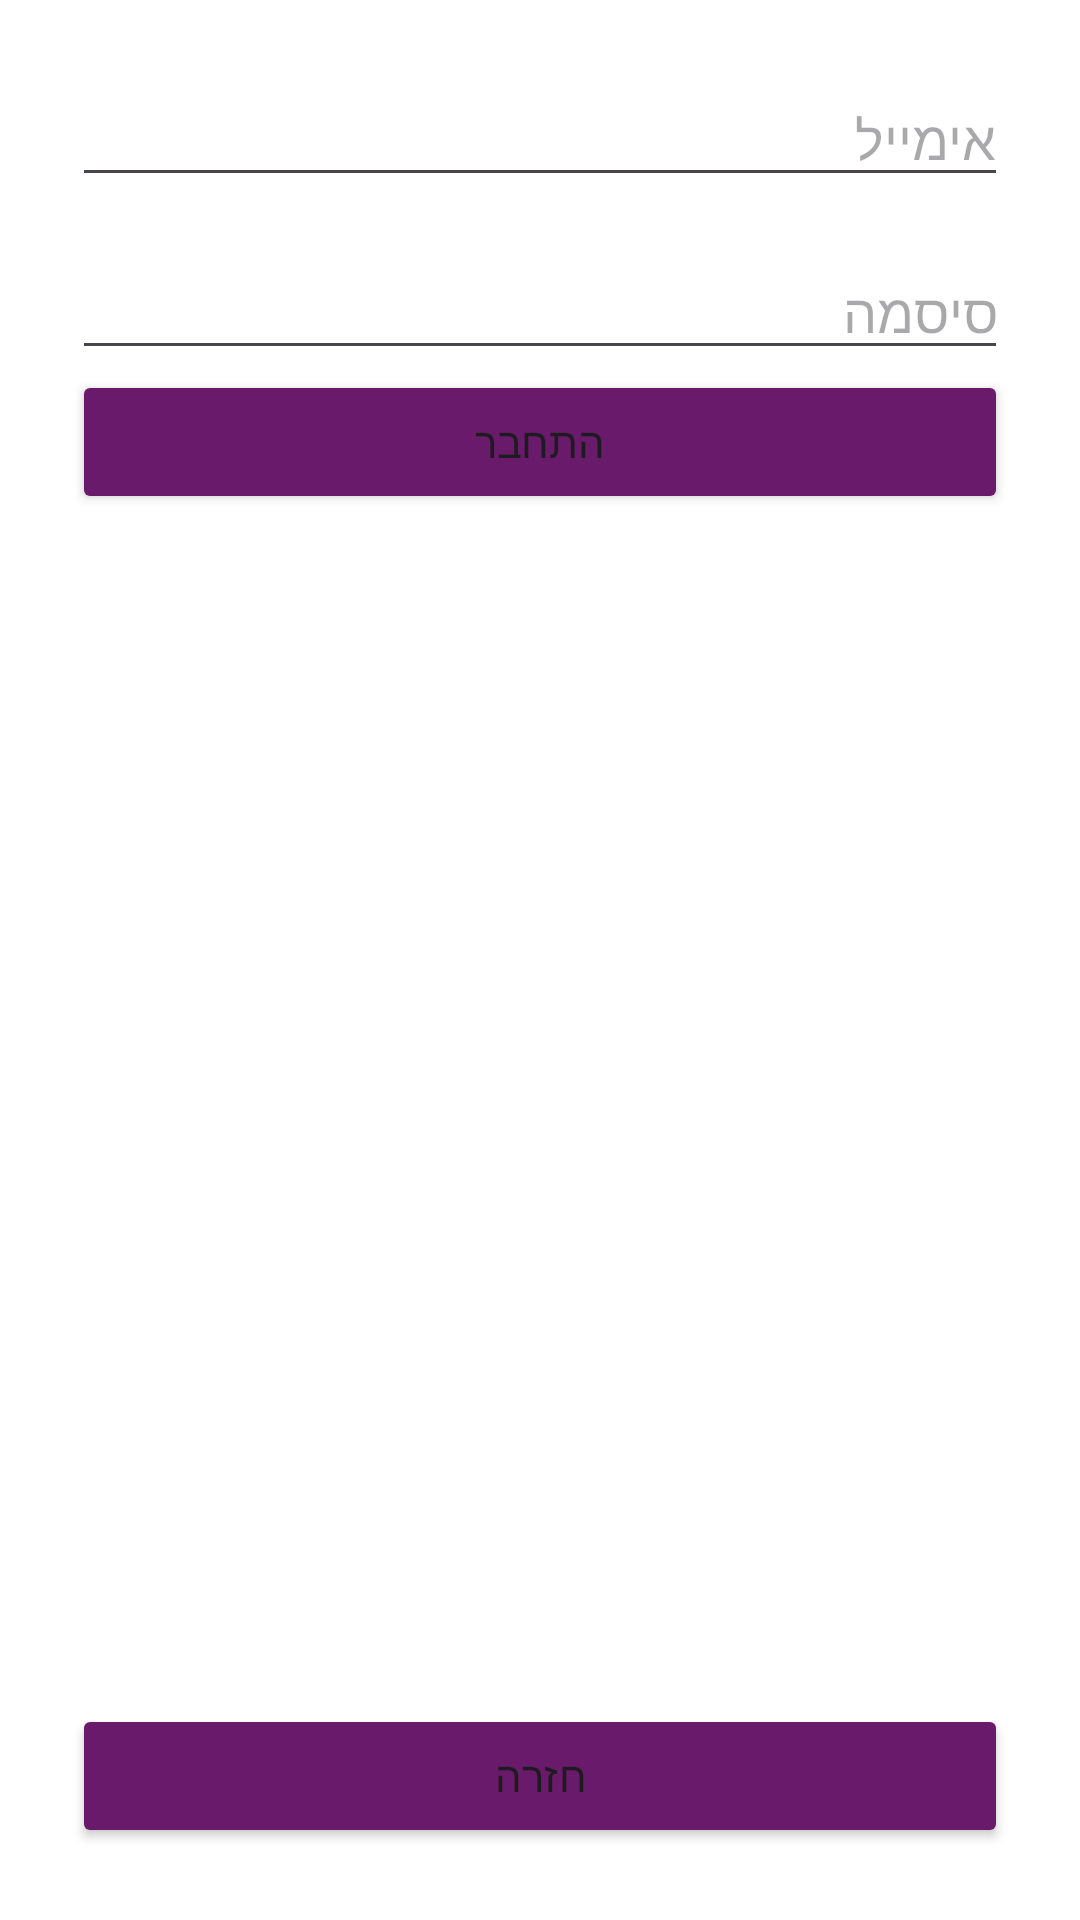

Here is an Android app screen rendered from its layout file. Give the layout XML and the strings, colors and styles it references.
<!-- AndroidManifest.xml: application theme Theme.NotesArray -->
<!-- res/layout/activity_regular.xml -->
<?xml version="1.0" encoding="utf-8"?>
<LinearLayout
    xmlns:android="http://schemas.android.com/apk/res/android"
    android:layout_width="match_parent"
    android:layout_height="match_parent"
    android:orientation="vertical"
    android:padding="24dp"
    android:background="@color/white"
    android:gravity="center_vertical">

    <EditText
        android:id="@+id/emailEditText"
        android:layout_width="match_parent"
        android:layout_height="wrap_content"
        android:hint="אימייל"
        android:inputType="textEmailAddress"
        android:layout_marginBottom="16dp"/>

    <EditText
        android:id="@+id/passwordEditText"
        android:layout_width="match_parent"
        android:layout_height="wrap_content"
        android:hint="סיסמה"
        android:inputType="textPassword"
        android:gravity="right" />


    <Button
        android:id="@+id/loginButton"
        android:layout_width="match_parent"
        android:backgroundTint="@color/magenta"
        android:layout_height="wrap_content"
        android:text="התחבר" />

    <View
        android:layout_width="match_parent"
        android:layout_height="0dp"
        android:layout_weight="1" />

    <Button
        android:id="@+id/backButton"
        android:layout_width="match_parent"
        android:backgroundTint="@color/magenta"
        android:layout_height="wrap_content"
        android:text="חזרה" />

</LinearLayout>
<!-- resources referenced by this layout -->
<resources>
  <color name="magenta">#6A1A6A</color>
  <color name="white">#FFFFFFFF</color>
  <style name="Theme.NotesArray" parent="Base.Theme.NotesArray" />
  <style name="Base.Theme.NotesArray" parent="Theme.Material3.DayNight.NoActionBar">
          
          
      </style>
</resources>
